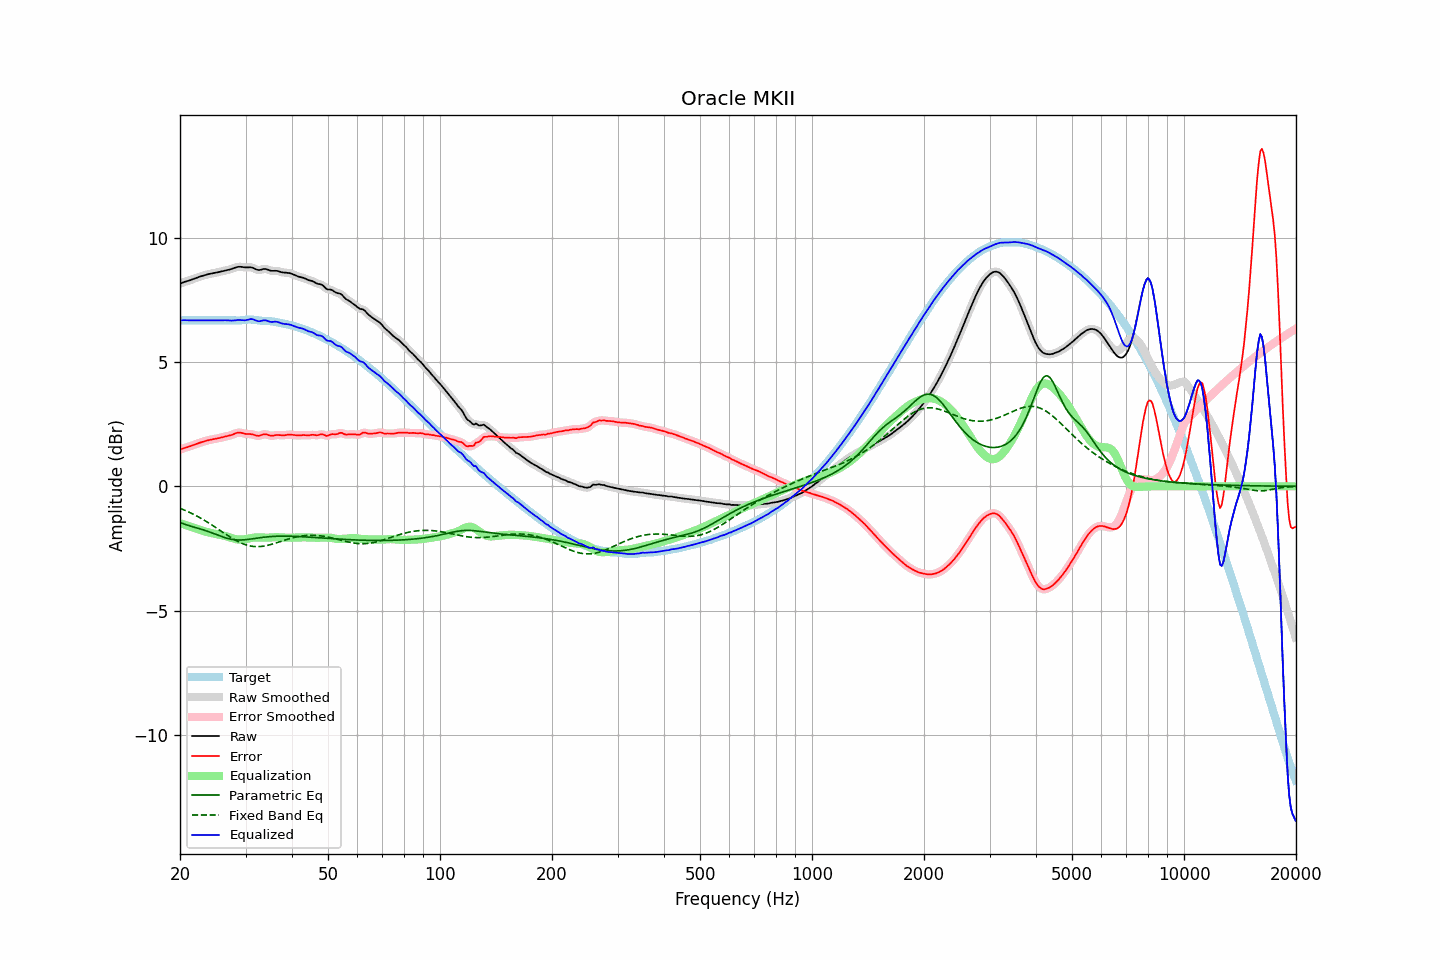

Values plotted in this chart, from the file beside it:
frequency, raw, error, smoothed, error_smoothed, equalization, parametric_eq, fixed_band_eq, equalized_raw, equalized_smoothed, target
20.00, 8.15, 1.47, 8.15, 1.47, -1.48, -1.45, -0.88, 6.68, 6.68, 6.68
20.20, 8.18, 1.50, 8.18, 1.50, -1.50, -1.48, -0.91, 6.68, 6.68, 6.68
20.40, 8.20, 1.52, 8.20, 1.52, -1.52, -1.50, -0.94, 6.68, 6.68, 6.68
20.61, 8.23, 1.55, 8.22, 1.55, -1.54, -1.53, -0.96, 6.68, 6.68, 6.68
20.81, 8.24, 1.57, 8.24, 1.57, -1.56, -1.55, -0.99, 6.68, 6.68, 6.68
21.02, 8.26, 1.58, 8.26, 1.59, -1.59, -1.57, -1.02, 6.68, 6.68, 6.68
21.23, 8.28, 1.60, 8.28, 1.61, -1.61, -1.59, -1.05, 6.67, 6.68, 6.68
21.44, 8.31, 1.63, 8.31, 1.63, -1.63, -1.61, -1.08, 6.68, 6.68, 6.68
21.66, 8.33, 1.65, 8.33, 1.65, -1.65, -1.63, -1.11, 6.68, 6.68, 6.68
21.87, 8.35, 1.68, 8.35, 1.68, -1.68, -1.65, -1.15, 6.68, 6.68, 6.68
22.09, 8.38, 1.70, 8.38, 1.70, -1.70, -1.67, -1.18, 6.68, 6.68, 6.68
22.31, 8.40, 1.72, 8.40, 1.72, -1.72, -1.68, -1.21, 6.68, 6.68, 6.68
22.54, 8.43, 1.75, 8.43, 1.75, -1.75, -1.70, -1.25, 6.68, 6.68, 6.68
22.76, 8.45, 1.77, 8.45, 1.77, -1.77, -1.72, -1.29, 6.68, 6.68, 6.68
22.99, 8.47, 1.79, 8.47, 1.79, -1.79, -1.74, -1.32, 6.68, 6.68, 6.68
23.22, 8.49, 1.81, 8.49, 1.81, -1.81, -1.76, -1.36, 6.68, 6.68, 6.68
23.45, 8.51, 1.83, 8.51, 1.83, -1.83, -1.78, -1.40, 6.68, 6.68, 6.68
23.69, 8.52, 1.84, 8.52, 1.84, -1.84, -1.81, -1.44, 6.68, 6.68, 6.68
23.92, 8.54, 1.86, 8.54, 1.86, -1.86, -1.83, -1.48, 6.68, 6.68, 6.68
24.16, 8.55, 1.87, 8.55, 1.87, -1.87, -1.85, -1.52, 6.68, 6.68, 6.68
24.40, 8.57, 1.89, 8.57, 1.89, -1.89, -1.88, -1.56, 6.68, 6.68, 6.68
24.65, 8.58, 1.90, 8.58, 1.90, -1.90, -1.90, -1.61, 6.68, 6.68, 6.68
24.89, 8.59, 1.91, 8.59, 1.91, -1.91, -1.93, -1.65, 6.68, 6.68, 6.68
25.14, 8.60, 1.92, 8.60, 1.92, -1.93, -1.95, -1.69, 6.68, 6.68, 6.68
25.39, 8.61, 1.94, 8.62, 1.94, -1.94, -1.98, -1.73, 6.68, 6.68, 6.68
25.65, 8.63, 1.95, 8.63, 1.95, -1.95, -2.00, -1.78, 6.68, 6.68, 6.68
25.91, 8.65, 1.97, 8.65, 1.97, -1.97, -2.02, -1.82, 6.68, 6.68, 6.68
26.16, 8.66, 1.98, 8.66, 1.98, -1.98, -2.05, -1.86, 6.68, 6.68, 6.68
26.43, 8.68, 2.00, 8.68, 2.00, -2.00, -2.07, -1.91, 6.68, 6.68, 6.68
26.69, 8.69, 2.01, 8.69, 2.01, -2.01, -2.09, -1.95, 6.68, 6.68, 6.68
26.96, 8.71, 2.03, 8.71, 2.03, -2.03, -2.10, -1.99, 6.67, 6.67, 6.68
27.23, 8.72, 2.04, 8.72, 2.04, -2.05, -2.12, -2.03, 6.67, 6.67, 6.68
27.50, 8.74, 2.06, 8.74, 2.06, -2.08, -2.13, -2.07, 6.67, 6.67, 6.68
27.77, 8.76, 2.09, 8.76, 2.09, -2.10, -2.14, -2.11, 6.67, 6.67, 6.68
28.05, 8.79, 2.11, 8.79, 2.12, -2.11, -2.15, -2.15, 6.67, 6.67, 6.67
28.33, 8.81, 2.14, 8.81, 2.14, -2.13, -2.16, -2.18, 6.68, 6.68, 6.67
28.62, 8.83, 2.16, 8.82, 2.16, -2.14, -2.16, -2.22, 6.69, 6.69, 6.67
28.90, 8.83, 2.16, 8.83, 2.16, -2.14, -2.16, -2.25, 6.69, 6.69, 6.67
29.19, 8.83, 2.15, 8.83, 2.15, -2.14, -2.16, -2.28, 6.68, 6.68, 6.68
29.48, 8.82, 2.14, 8.82, 2.14, -2.14, -2.16, -2.31, 6.68, 6.68, 6.68
29.78, 8.81, 2.12, 8.81, 2.12, -2.13, -2.15, -2.33, 6.68, 6.68, 6.69
30.08, 8.80, 2.10, 8.81, 2.11, -2.12, -2.15, -2.35, 6.68, 6.68, 6.70
30.38, 8.81, 2.10, 8.81, 2.10, -2.11, -2.14, -2.37, 6.70, 6.70, 6.71
30.68, 8.81, 2.10, 8.81, 2.10, -2.10, -2.13, -2.39, 6.72, 6.71, 6.71
30.99, 8.81, 2.10, 8.81, 2.10, -2.08, -2.12, -2.40, 6.73, 6.72, 6.71
31.30, 8.79, 2.09, 8.79, 2.09, -2.07, -2.11, -2.41, 6.72, 6.72, 6.70
31.61, 8.77, 2.07, 8.77, 2.07, -2.06, -2.10, -2.42, 6.71, 6.70, 6.70
31.93, 8.73, 2.05, 8.74, 2.05, -2.06, -2.09, -2.43, 6.68, 6.68, 6.69
32.24, 8.71, 2.03, 8.71, 2.03, -2.06, -2.08, -2.43, 6.65, 6.65, 6.68
32.57, 8.70, 2.03, 8.70, 2.03, -2.06, -2.07, -2.43, 6.64, 6.64, 6.67
32.89, 8.71, 2.05, 8.71, 2.05, -2.06, -2.07, -2.42, 6.64, 6.65, 6.66
33.22, 8.72, 2.07, 8.72, 2.07, -2.06, -2.06, -2.42, 6.66, 6.66, 6.65
33.55, 8.74, 2.09, 8.74, 2.09, -2.06, -2.05, -2.41, 6.68, 6.67, 6.65
33.89, 8.74, 2.10, 8.74, 2.09, -2.06, -2.04, -2.40, 6.68, 6.68, 6.65
34.23, 8.73, 2.08, 8.73, 2.08, -2.07, -2.04, -2.38, 6.66, 6.66, 6.65
34.57, 8.71, 2.06, 8.71, 2.06, -2.06, -2.03, -2.37, 6.64, 6.64, 6.64
34.92, 8.68, 2.04, 8.68, 2.04, -2.06, -2.02, -2.35, 6.62, 6.62, 6.64
35.27, 8.67, 2.03, 8.67, 2.04, -2.06, -2.02, -2.33, 6.61, 6.61, 6.64
35.62, 8.67, 2.04, 8.67, 2.04, -2.05, -2.02, -2.31, 6.61, 6.62, 6.63
35.97, 8.67, 2.05, 8.67, 2.05, -2.05, -2.01, -2.29, 6.62, 6.62, 6.62
... 635 more rows
